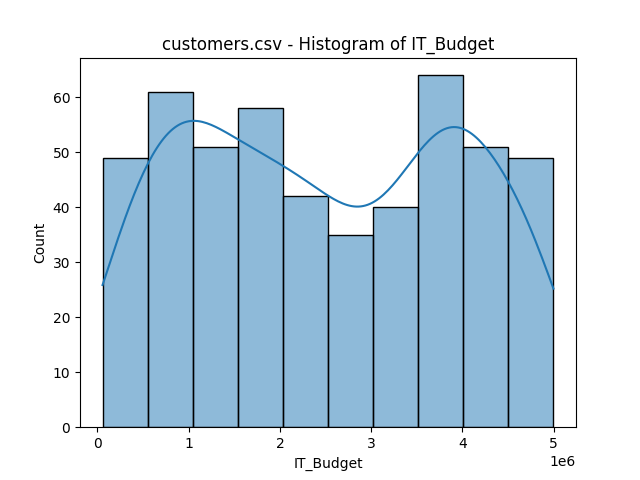

The data file committed next to this chart (first rows):
bin_start, bin_end, count
55777, 549877, 49
549877, 1043977, 61
1043977, 1538077, 51
1538077, 2032177, 58
2032177, 2526277, 42
2526277, 3020377, 35
3020377, 3514477, 40
3514477, 4008577, 64
4008577, 4502677, 51
4502677, 4996777, 49
